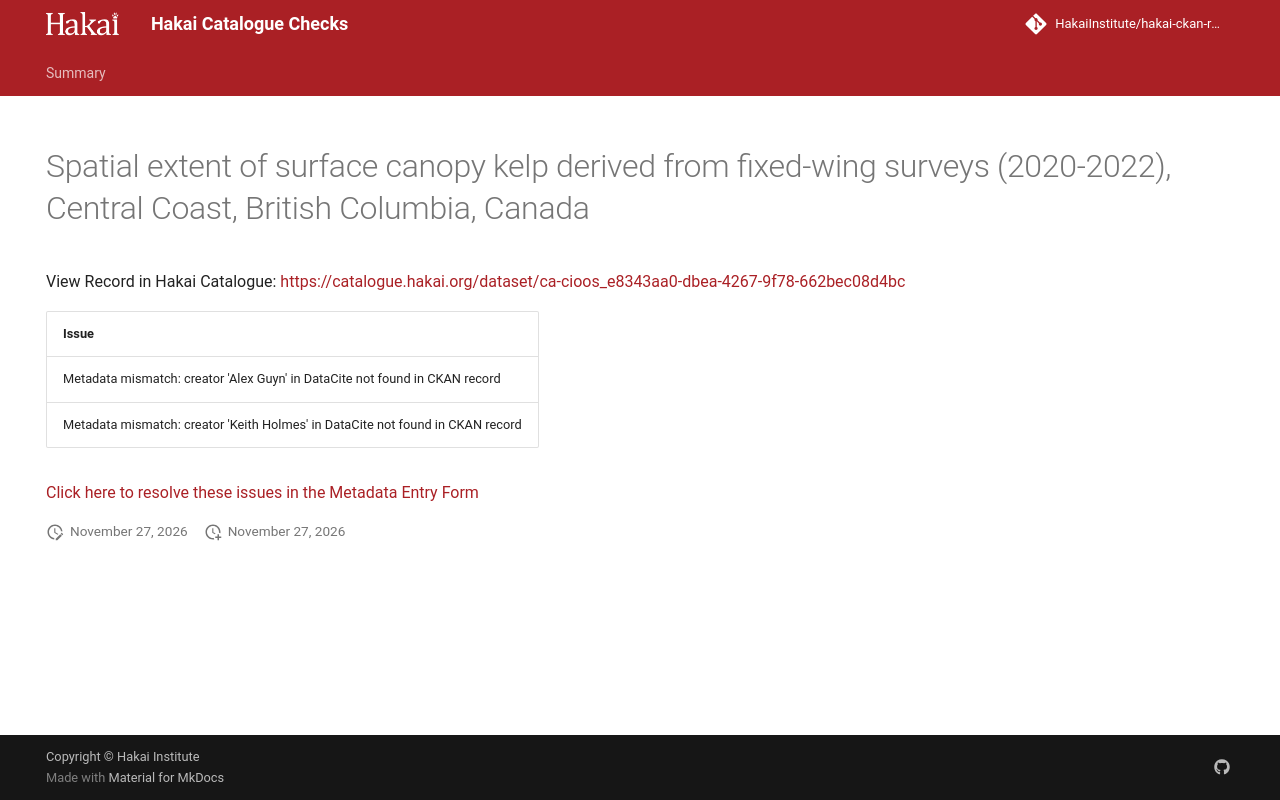

repository: HakaiInstitute/hakai-ckan-records-checks · page: main/records/439d703a-2132-4dbd-8d39-a4cacdb8f81d/index.html · generator: mkdocs

---
title: Spatial extent of surface canopy kelp derived from fixed-wing surveys (2020-2022), Central Coast, British Columbia, Canada
hide:
  - navigation
  - toc
---

# Spatial extent of surface canopy kelp derived from fixed-wing surveys (2020-2022), Central Coast, British Columbia, Canada

View Record in Hakai Catalogue: <a href="https://catalogue.hakai.org/dataset/ca-cioos_e8343aa0-dbea-4267-9f78-662bec08d4bc" target="_blank">https://catalogue.hakai.org/dataset/ca-cioos_e8343aa0-dbea-4267-9f78-662bec08d4bc</a>

| Issue                                                                          |
|:-------------------------------------------------------------------------------|
| Metadata mismatch: creator 'Alex Guyn' in DataCite not found in CKAN record    |
| Metadata mismatch: creator 'Keith Holmes' in DataCite not found in CKAN record |


<a href="https://hakaiinstitute.github.io/hakai-metadata-entry-form#/en/hakai/owhqxLMKaJdQBPGxgc2FH82HfLp1/-NbzgAmVWcvz-_SOMA0E" target="_blank">Click here to resolve these issues in the Metadata Entry Form</a>


<script>
   document.addEventListener("DOMContentLoaded", function() {
    var map = L.map('map').setView([51.505, -125.09], 5);
    L.tileLayer('https://tile.openstreetmap.org/{z}/{x}/{y}.png', {
        maxZoom: 19,
        attribution: '&copy; <a href="http://www.openstreetmap.org/copyright">OpenStreetMap</a>'
    }).addTo(map);
    var geojsonFeature = {
        "type": "Feature",
        "properties": {
            "name" : "Spatial extent of surface canopy kelp derived from fixed-wing surveys (2020-2022), Central Coast, British Columbia, Canada"
        },
        "geometry": {'type': 'Polygon', 'coordinates': [[[-128.6, 52.15], [-128.5, 52.23], [-128.2, 52.05], [-128.0, 51.71], [-128.0, 51.63], [-128.2, 51.62], [-128.4, 51.8], [-128.6, 51.89], [-128.6, 51.89], [-128.6, 52.15]]]}
    }
    L.geoJSON(geojsonFeature).addTo(map);
   })
</script>
